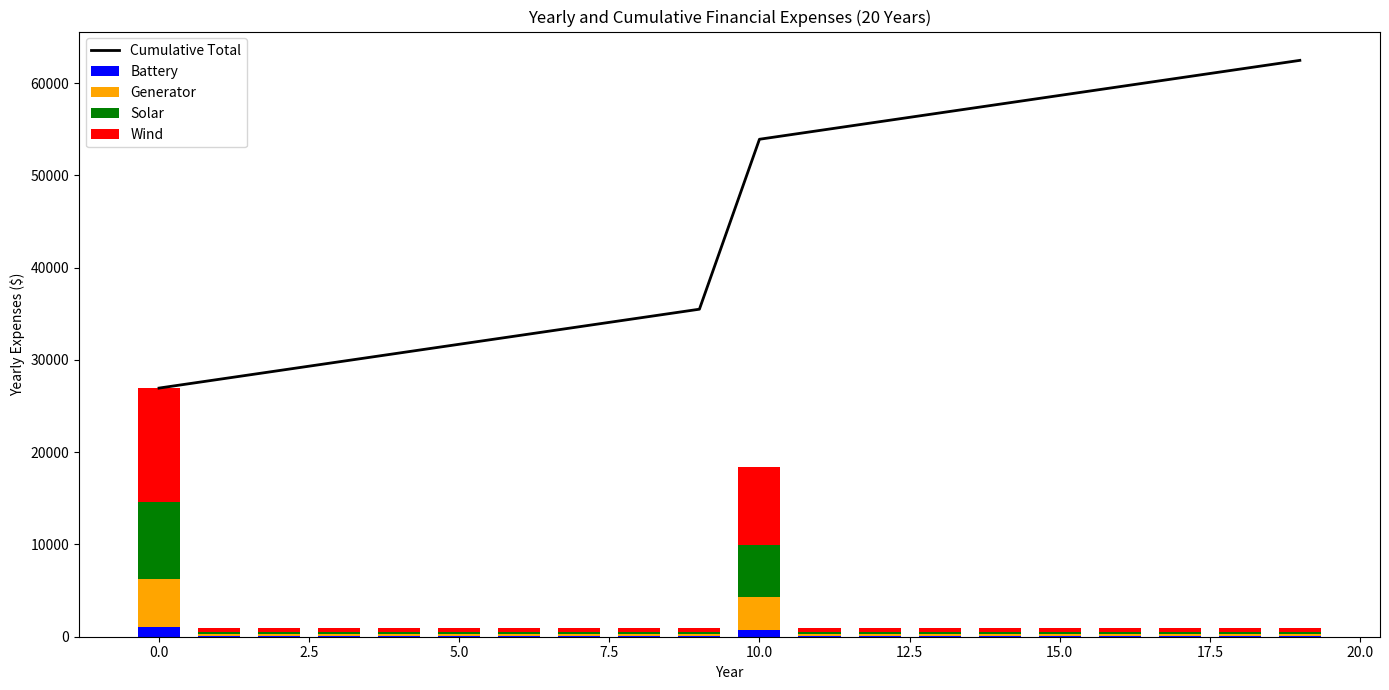

Write the Python code that produced this figure.
import numpy as np
import matplotlib.pyplot as plt

inflation_rate = 0.03

# Battery financial parameters
battery_capex = 1000
battery_opex = 50
battery_replacement_cost = 500
battery_lifespan = 10

# Generator financial parameters
generator_capex = 5000
generator_opex = 200
generator_replacement_cost = 2500
generator_lifespan = 10

# Solar financial parameters
solar_capex = 8000
solar_opex = 300
solar_replacement_cost = 4000
solar_lifespan = 10

# Wind financial parameters
wind_capex = 12000
wind_opex = 400
wind_replacement_cost = 6000
wind_lifespan = 10

def calculate_20_year_expenses(inflation_rate, capex, opex, replacement_cost, lifespan, years=20):
    """
    Calculate the total expenses over 20 years considering inflation.
    """
    expenses = np.zeros(years)
    expenses[0] = capex  # Initial investment at year 0
    for year in range(years):
        expenses[year] += opex  # OPEX every year
        # Add replacement cost at the correct years (not year 0)
        if lifespan and year > 0 and year % lifespan == 0:
            inflated_replacement = replacement_cost * ((1 + inflation_rate) ** year)
            expenses[year] += inflated_replacement
    return expenses

def plot_20yr_financials(years, battery, generator, solar, wind):
    """
    Plot the financial expenses over 20 years for each technology.
    """
    width = 0.7
    fig, ax = plt.subplots(figsize=(14, 7))

    p1 = ax.bar(years, battery, width, label='Battery', color='blue')
    p2 = ax.bar(years, generator, width, bottom=battery, label='Generator', color='orange')
    p3 = ax.bar(years, solar, width, bottom=battery + generator, label='Solar', color='green')
    p4 = ax.bar(years, wind, width, bottom=battery + generator + solar, label='Wind', color='red')

    total_yearly = battery + generator + solar + wind
    cumulative = np.cumsum(total_yearly)
    ax.plot(years, cumulative, color='black', label='Cumulative Total', linewidth=2)

    ax.set_xlabel('Year')
    ax.set_ylabel('Yearly Expenses ($)')
    ax.set_title('Yearly and Cumulative Financial Expenses (20 Years)')
    ax.legend(loc='upper left')
    plt.tight_layout()
    plt.savefig('20_year_financial_expenses.png')
    plt.close()
    

years = np.arange(20)
battery = calculate_20_year_expenses(inflation_rate, battery_capex, battery_opex, battery_replacement_cost, battery_lifespan)
generator = calculate_20_year_expenses(inflation_rate, generator_capex, generator_opex, generator_replacement_cost, generator_lifespan)
solar = calculate_20_year_expenses(inflation_rate, solar_capex, solar_opex, solar_replacement_cost, solar_lifespan)
wind = calculate_20_year_expenses(inflation_rate, wind_capex, wind_opex, wind_replacement_cost, wind_lifespan)

plot_20yr_financials(years, battery, generator, solar, wind)
